Dataset: wounds (GitHub, zannat23/ATLAS-AI). Classes: bruise, mild burn, severe burn, infection, laceration, normal.

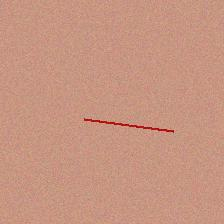
Label: laceration

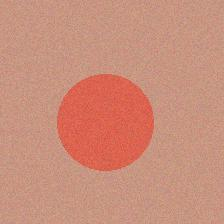
Label: mild burn

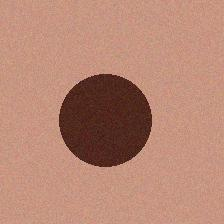
Label: severe burn

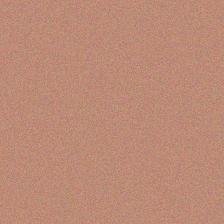
Label: normal

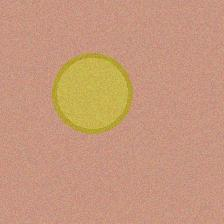
Label: infection

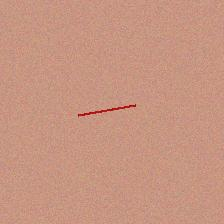
Label: laceration
